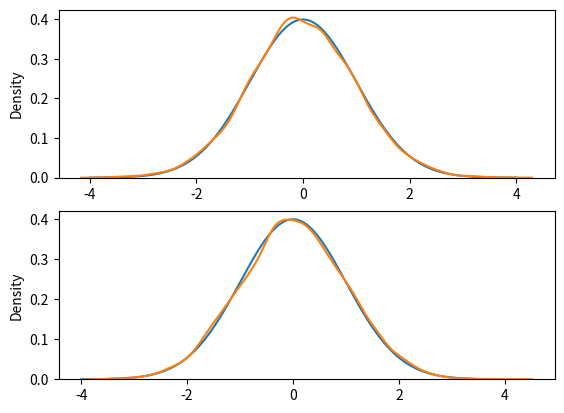

Write Python code to recreate this figure.
# -*- coding: utf-8 -*-
"""box_muller.ipynb

Automatically generated by Colaboratory.

Original file is located at
    https://colab.research.google.com/<link-removed>
"""

import numpy as np
import scipy
import matplotlib.pyplot as plt
import seaborn as sns

# generate random uniform variables
u1 = np.random.uniform(size=10000)
u2 = np.random.uniform(size=10000)

lg=-2*np.log(u1)
X = np.sqrt(lg)*np.cos(2*np.pi*u2)
Y = np.sqrt(lg)*np.sin(2*np.pi*u2)

#theoretical normal distribution
x = np.linspace(-4,4,1000)
y = scipy.stats.norm.pdf(x,0,1)

#plot empirical distribution vs. theoretical 
fig,axes = plt.subplots(2,1)
axes[0].plot(x,y, label = 'emprical')
sns.kdeplot(X, ax = axes[0], label = 'theoretical')
axes[1].plot(x,y, label = 'emprical')
sns.kdeplot(Y, ax = axes[1], label = 'theoretical')
plt.show()